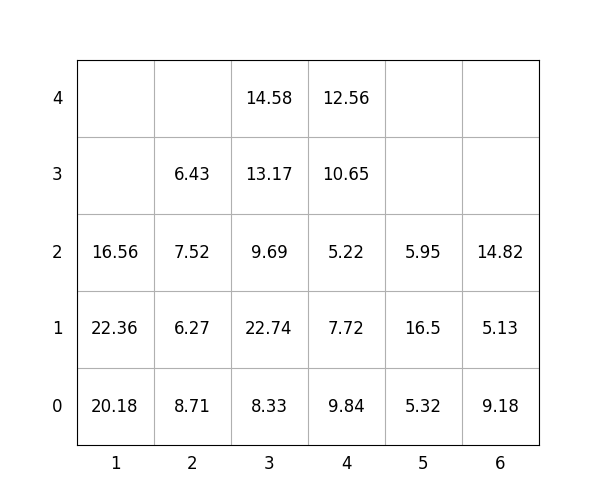

Source data for this figure (header and first rows):
idx, loc_x, loc_y, loc_z, weight, group, score, seq, reloc, size(ft)
1, 5, 0, 0, 5.32, 0, 5.32, 0, 0, 20
2, 1, 0, 0, 20.18, 1, 120.2, 0, 1.0, 20
3, 3, 0, 0, 8.33, 0, 8.33, 0, 0, 20
4, 3, 0, 1, 22.74, 1, 122.7, 0, 1.0, 20
5, 6, 0, 0, 9.18, 2, 209.2, 0, 0, 20
6, 6, 0, 1, 5.13, 3, 305.1, 1, 0, 20
7, 4, 0, 0, 9.84, 2, 209.8, 2, 1.0, 20
8, 6, 0, 2, 14.82, 3, 314.8, 3, 0, 20
9, 3, 0, 2, 9.69, 1, 109.7, 4, 1.0, 20
10, 2, 0, 0, 8.71, 0, 8.71, 5, 1.0, 20
11, 3, 0, 3, 13.17, 1, 113.2, 6, 1.0, 20
12, 3, 0, 4, 14.58, 1, 114.6, 7, 1.0, 20
13, 4, 0, 1, 7.72, 2, 207.7, 8, 1.0, 20
14, 4, 0, 2, 5.22, 2, 205.2, 9, 1.0, 20
15, 4, 0, 3, 10.65, 1, 110.7, 10, 1.0, 20
16, 2, 0, 1, 6.27, 0, 6.27, 11, 1.0, 20
17, 1, 0, 1, 22.36, 0, 22.36, 12, 1.0, 20
18, 4, 0, 4, 12.56, 3, 312.6, 13, 1.0, 20
19, 5, 0, 1, 16.5, 2, 216.5, 14, 1.0, 20
20, 2, 0, 2, 7.52, 0, 7.52, 15, 1.0, 20
21, 5, 0, 2, 5.95, 2, 205.9, 16, 1.0, 20
22, 1, 0, 2, 16.56, 1, 116.6, 17, 1.0, 20
23, 2, 0, 3, 6.43, 0, 6.43, 18, 1.0, 20
